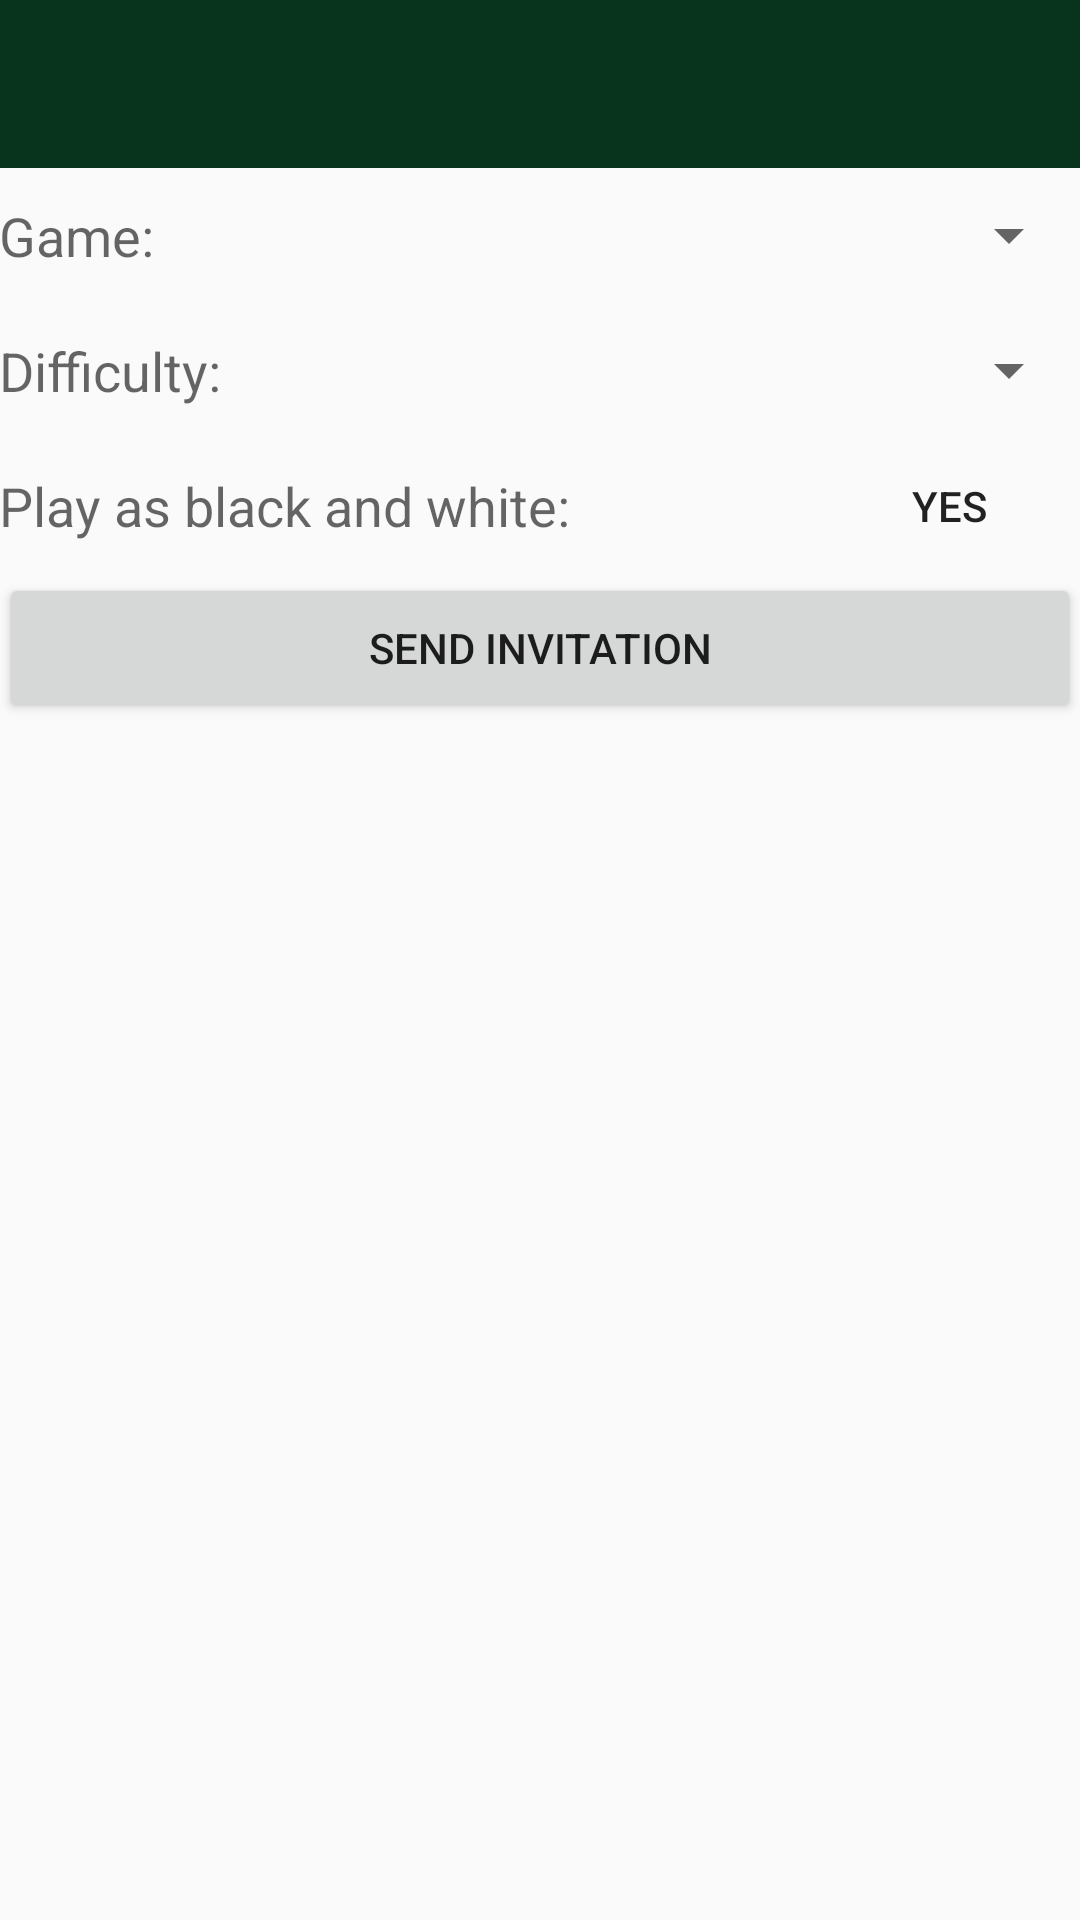

Android layout source for this screen:
<!-- AndroidManifest.xml: application theme AppTheme -->
<!-- res/layout/activity_invite_ai.xml -->
<?xml version="1.0" encoding="utf-8"?>
<RelativeLayout xmlns:android="http://schemas.android.com/apk/res/android"
    xmlns:tools="http://schemas.android.com/tools"
    android:layout_width="match_parent"
    android:layout_height="match_parent"
    xmlns:app="http://schemas.android.com/apk/res-auto"
    android:paddingBottom="@dimen/activity_vertical_margin"
    android:paddingLeft="@dimen/activity_horizontal_margin"
    android:paddingRight="@dimen/activity_horizontal_margin"
    android:fitsSystemWindows="true"
    tools:context="be.submanifold.pentelive.InvitationActivity">

    <androidx.appcompat.widget.Toolbar
        android:id="@+id/toolbar"
        android:layout_width="match_parent"
        android:layout_height="?attr/actionBarSize"
        android:layout_marginBottom="@dimen/activity_vertical_margin"
        android:background="@color/britishracinggreen"
        android:title="@string/invitations"
        android:theme="@style/ThemeOverlay.AppCompat.ActionBar"
        app:popupTheme="@style/ThemeOverlay.AppCompat.Light"/>

    <TextView
        android:layout_width="wrap_content"
        android:layout_height="45dp"
        android:gravity="center_vertical"
        android:textAppearance="?android:attr/textAppearanceMedium"
        android:text="@string/game"
        android:id="@+id/gameTypeLabel"
        android:layout_below="@id/toolbar"
        android:layout_alignParentLeft="true"
        android:layout_alignParentStart="true" />
    <androidx.appcompat.widget.AppCompatSpinner
        android:id="@+id/gameTypeSpinner"
        android:layout_toRightOf="@id/gameTypeLabel"
        android:textAppearance="?android:attr/textAppearanceLarge"
        android:layout_width="match_parent"
        android:textAlignment="center"
        android:layout_height="45dp"
        android:gravity="center_vertical"
        android:layout_below="@id/toolbar">
    </androidx.appcompat.widget.AppCompatSpinner>

    <TextView
        android:layout_width="wrap_content"
        android:layout_height="45dp"
        android:gravity="center_vertical"
        android:textAppearance="?android:attr/textAppearanceMedium"
        android:text="@string/difficulty"
        android:id="@+id/difficultyLabel"
        android:layout_below="@id/gameTypeLabel"
        android:layout_alignParentLeft="true"
        android:layout_alignParentStart="true" />
    <androidx.appcompat.widget.AppCompatSpinner
        android:id="@+id/difficultySpinner"
        android:layout_toRightOf="@id/gameTypeLabel"
        android:textAppearance="?android:attr/textAppearanceLarge"
        android:layout_width="match_parent"
        android:textAlignment="center"
        android:layout_height="45dp"
        android:gravity="center_vertical"
        android:layout_below="@id/gameTypeSpinner">
    </androidx.appcompat.widget.AppCompatSpinner>

    <TextView
        android:layout_width="wrap_content"
        android:layout_height="45dp"
        android:gravity="center_vertical"
        android:textAppearance="?android:attr/textAppearanceMedium"
        android:text="@string/play_as_black_and_white"
        android:id="@+id/ratedLabel"
        android:layout_below="@id/difficultyLabel"
        android:layout_alignParentLeft="true"
        android:layout_alignParentStart="true" />
    <ToggleButton
        android:layout_width="wrap_content"
        android:layout_height="45dp"
        android:background="@android:color/transparent"
        android:checked="true"
        android:textOn="@string/yes"
        android:textOff="@string/no"
        android:id="@+id/ratedToggleButton"
        android:layout_below="@+id/difficultySpinner"
        android:layout_alignParentRight="true"
        android:layout_alignParentEnd="true" />


    <TextView
        android:layout_width="wrap_content"
        android:layout_height="45dp"
        android:gravity="center_vertical"
        android:textAppearance="?android:attr/textAppearanceMedium"
        android:text="@string/play_as"
        android:id="@+id/playAsLabel"
        android:visibility="gone"
        android:layout_below="@id/ratedToggleButton"
        android:layout_alignParentLeft="true"
        android:layout_alignParentStart="true" />
    <ToggleButton
        android:layout_width="wrap_content"
        android:layout_height="45dp"
        android:background="@android:color/transparent"
        android:textOn="@string/black"
        android:textOff="@string/white"
        android:visibility="gone"
        android:id="@+id/playAsToggleButton"
        android:layout_below="@+id/ratedToggleButton"
        android:layout_alignParentRight="true"
        android:layout_alignParentEnd="true" />


    <Button
        android:layout_width="match_parent"
        android:layout_height="50dp"
        android:id="@+id/sendInvitationButton"
        android:text="@string/send_invitation"
        android:layout_below="@id/playAsToggleButton"/>



</RelativeLayout>
<!-- resources referenced by this layout -->
<resources>
  <color name="britishracinggreen">#08341D</color>
  <string name="black">black</string>
  <string name="difficulty">Difficulty:</string>
  <string name="game">Game:</string>
  <string name="invitations">invitations</string>
  <string name="no">no</string>
  <string name="play_as">Play as:</string>
  <string name="play_as_black_and_white">Play as black and white:</string>
  <string name="send_invitation">send invitation</string>
  <string name="white">white</string>
  <string name="yes">yes</string>
  <style name="AppTheme" parent="Theme.AppCompat.DayNight.NoActionBar">
          <item name="statusBarScrim">@android:color/background_dark</item>
          
          <item name="android:windowLightStatusBar">@bool/light_status_bar</item>
          
          <item name="viewInflaterClass">be.submanifold.pentelive.OutlineViewInflater</item>
      </style>
</resources>
